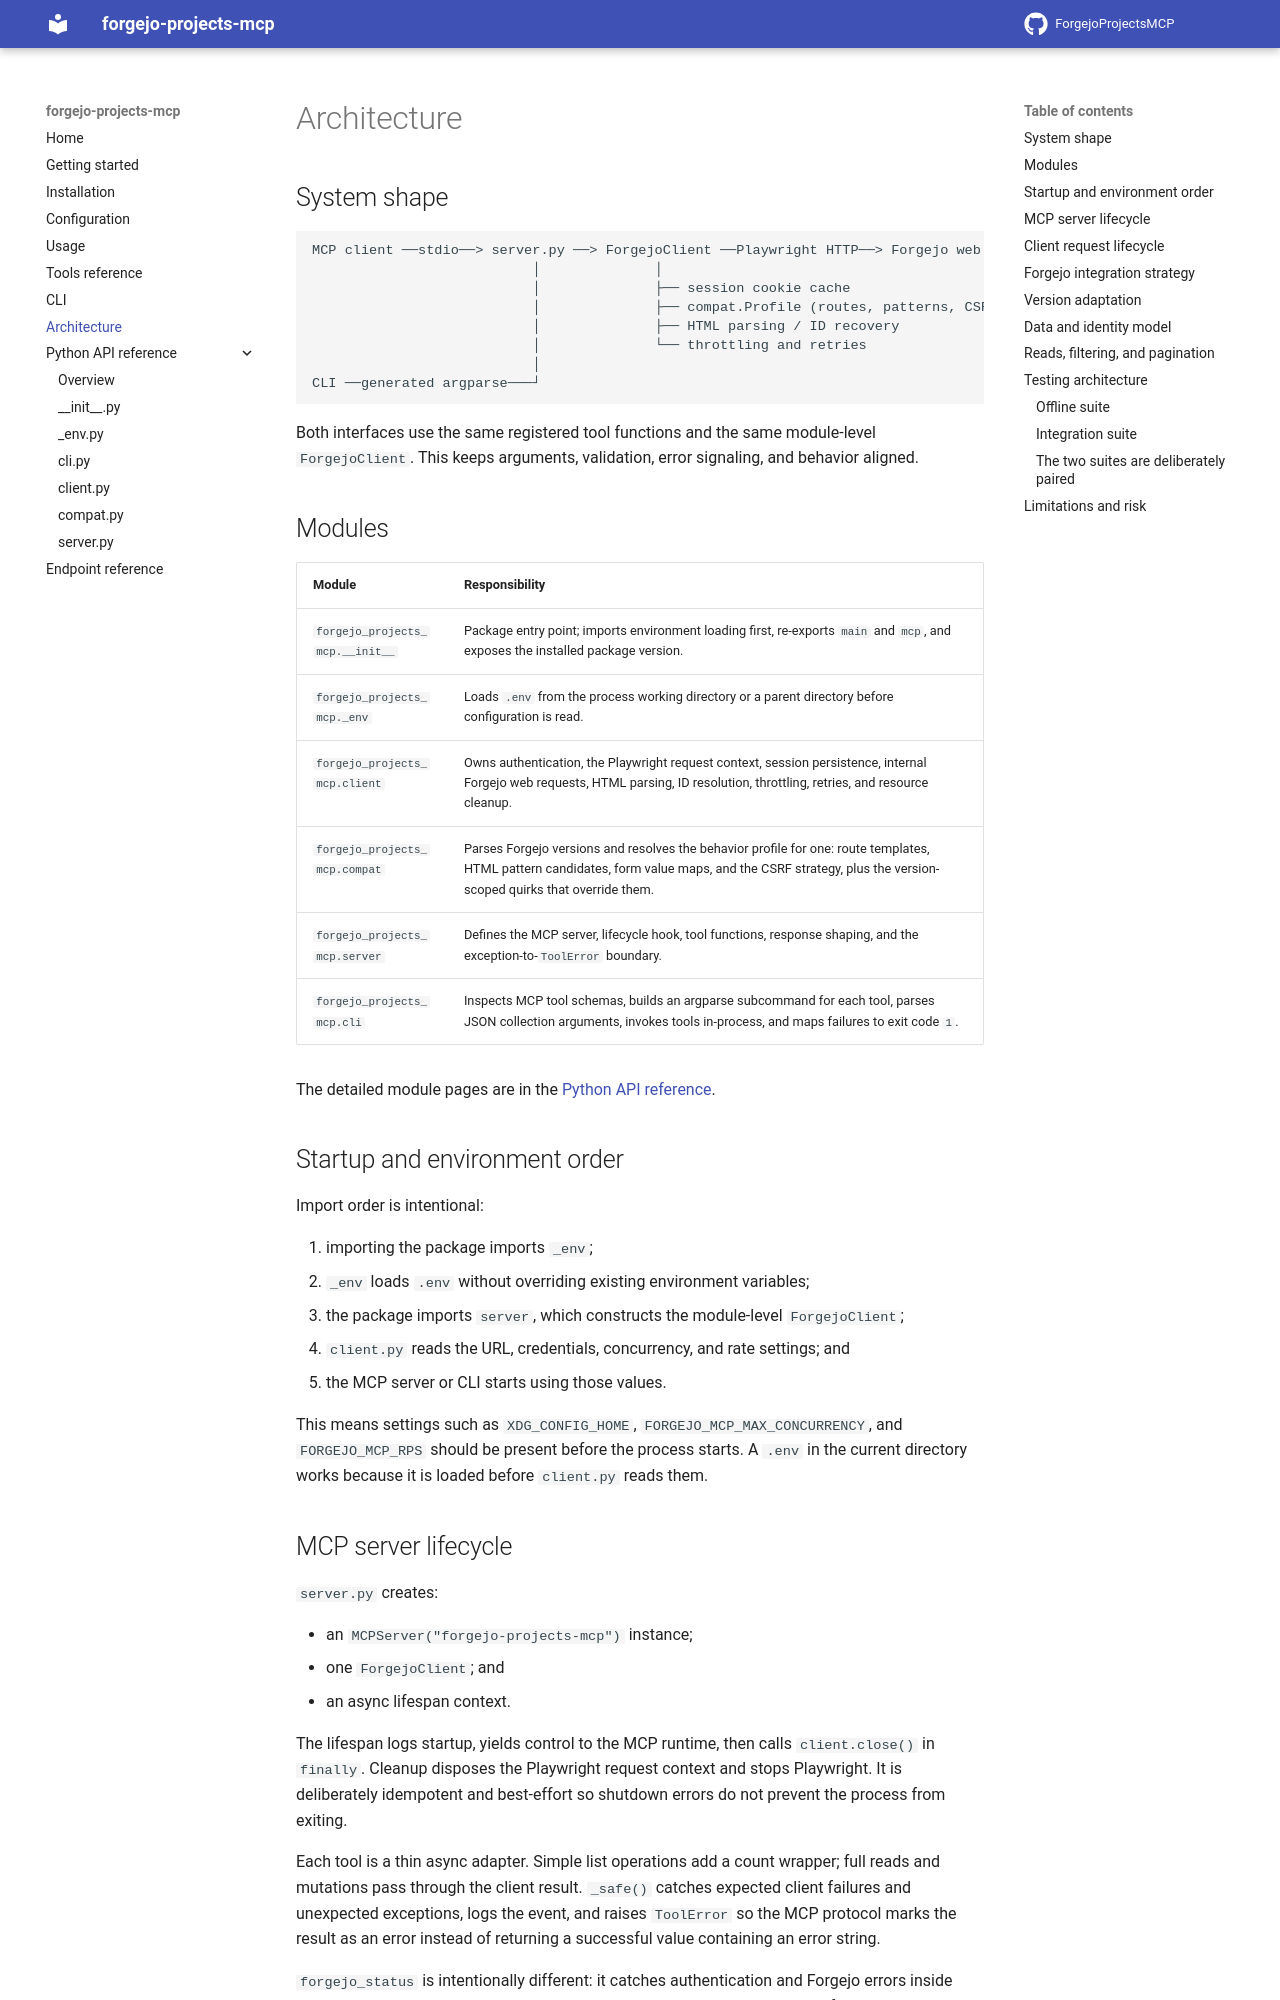

repository: UnwantedForeignCloudProvider/ForgejoProjectsMCP · page: 0.1.0rc3/architecture/index.html · generator: mkdocs

# Architecture

## System shape

```text
MCP client ──stdio──> server.py ──> ForgejoClient ──Playwright HTTP──> Forgejo web routes
                           │              │
                           │              ├── session cookie cache
                           │              ├── compat.Profile (routes, patterns, CSRF)
                           │              ├── HTML parsing / ID recovery
                           │              └── throttling and retries
                           │
CLI ──generated argparse───┘
```

Both interfaces use the same registered tool functions and the same module-level `ForgejoClient`. This keeps arguments, validation, error signaling, and behavior aligned.

## Modules

| Module | Responsibility |
|---|---|
| `forgejo_projects_mcp.__init__` | Package entry point; imports environment loading first, re-exports `main` and `mcp`, and exposes the installed package version. |
| `forgejo_projects_mcp._env` | Loads `.env` from the process working directory or a parent directory before configuration is read. |
| `forgejo_projects_mcp.client` | Owns authentication, the Playwright request context, session persistence, internal Forgejo web requests, HTML parsing, ID resolution, throttling, retries, and resource cleanup. |
| `forgejo_projects_mcp.compat` | Parses Forgejo versions and resolves the behavior profile for one: route templates, HTML pattern candidates, form value maps, and the CSRF strategy, plus the version-scoped quirks that override them. |
| `forgejo_projects_mcp.server` | Defines the MCP server, lifecycle hook, tool functions, response shaping, and the exception-to-`ToolError` boundary. |
| `forgejo_projects_mcp.cli` | Inspects MCP tool schemas, builds an argparse subcommand for each tool, parses JSON collection arguments, invokes tools in-process, and maps failures to exit code `1`. |

The detailed module pages are in the [Python API reference](reference/index.md).

## Startup and environment order

Import order is intentional:

1. importing the package imports `_env`;
2. `_env` loads `.env` without overriding existing environment variables;
3. the package imports `server`, which constructs the module-level `ForgejoClient`;
4. `client.py` reads the URL, credentials, concurrency, and rate settings; and
5. the MCP server or CLI starts using those values.

This means settings such as `XDG_CONFIG_HOME`, `FORGEJO_MCP_MAX_CONCURRENCY`, and `FORGEJO_MCP_RPS` should be present before the process starts. A `.env` in the current directory works because it is loaded before `client.py` reads them.

## MCP server lifecycle

`server.py` creates:

- an `MCPServer("forgejo-projects-mcp")` instance;
- one `ForgejoClient`; and
- an async lifespan context.

The lifespan logs startup, yields control to the MCP runtime, then calls `client.close()` in `finally`. Cleanup disposes the Playwright request context and stops Playwright. It is deliberately idempotent and best-effort so shutdown errors do not prevent the process from exiting.

Each tool is a thin async adapter. Simple list operations add a count wrapper; full reads and mutations pass through the client result. `_safe()` catches expected client failures and unexpected exceptions, logs the event, and raises `ToolError` so the MCP protocol marks the result as an error instead of returning a successful value containing an error string.

`forgejo_status` is intentionally different: it catches authentication and Forgejo errors inside `client.status()` and returns `authenticated: false`, which makes it useful as a health check.
